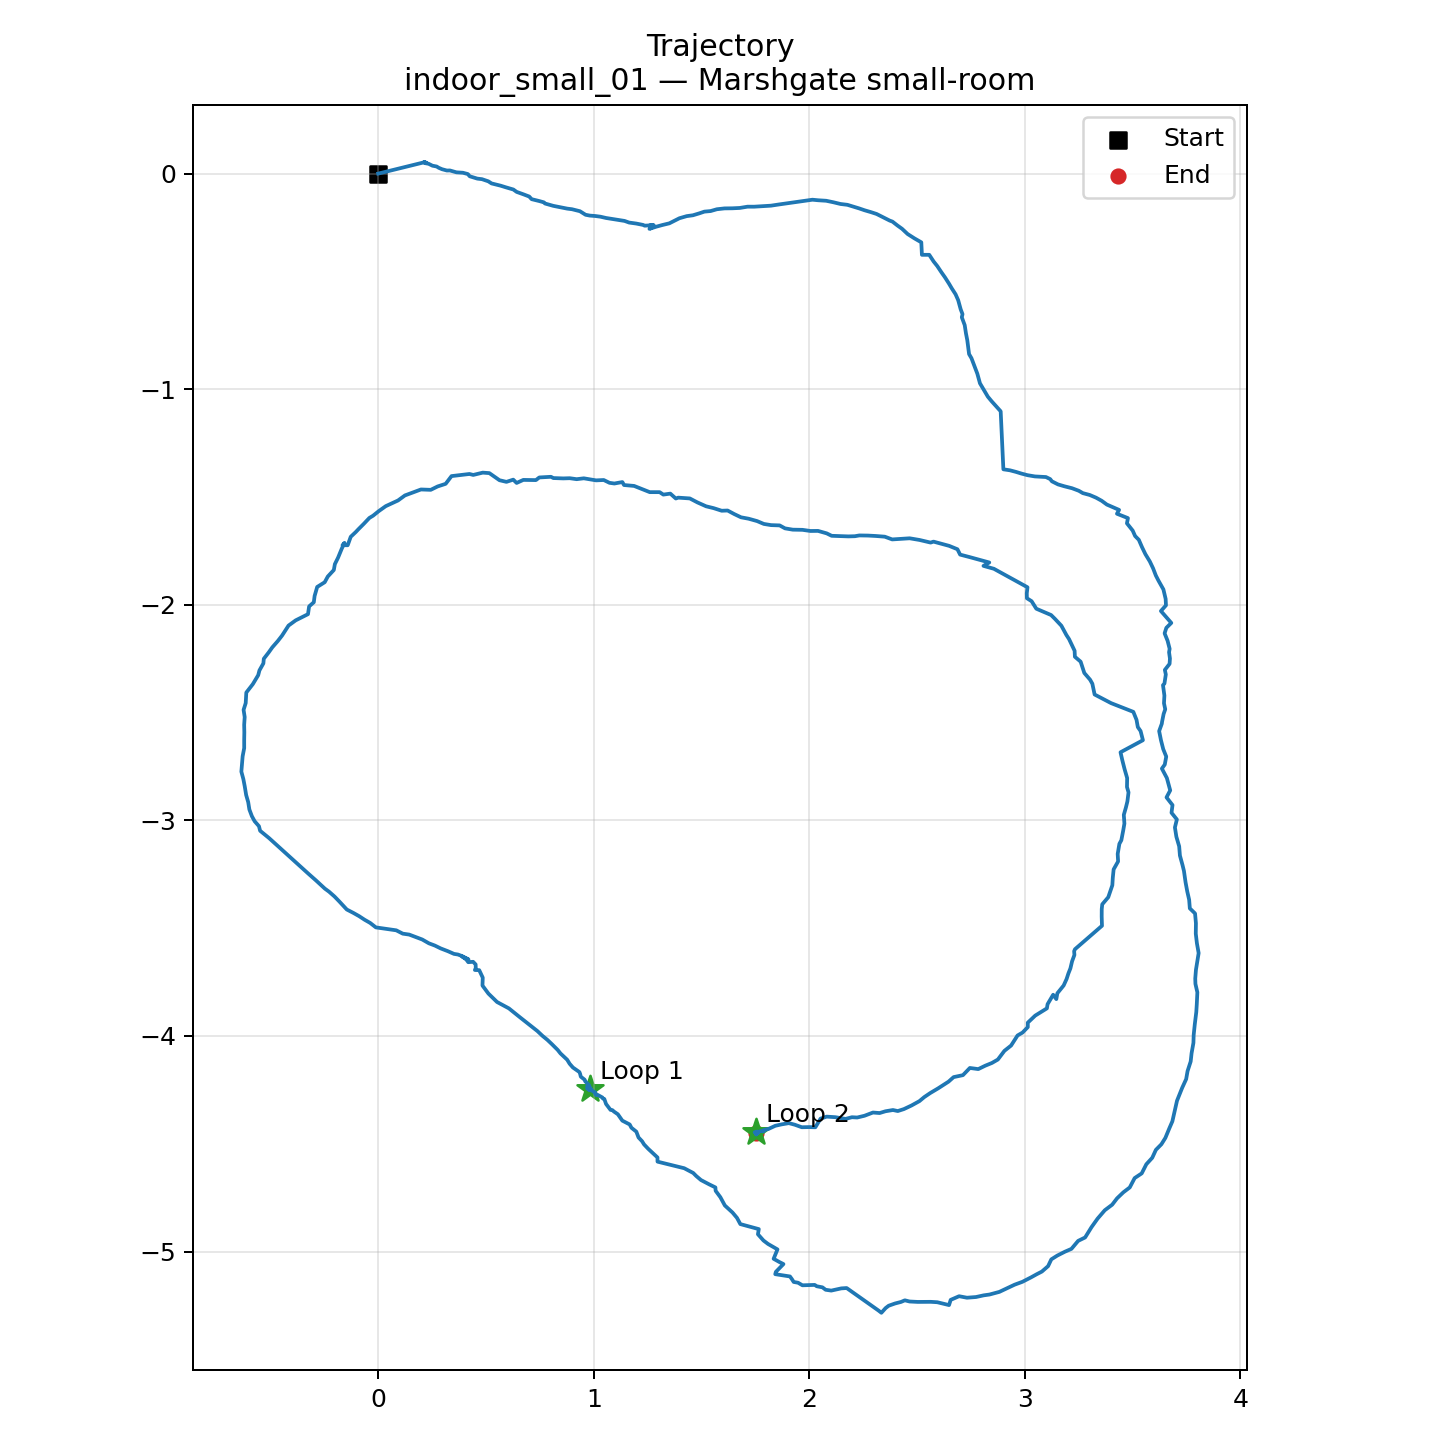

The table this chart was drawn from, first rows:
scan_index, timestamp, x, y, theta
0, 1774265767, 0.0, 0.0, 0.0
1, 1774265767, 0.2158, 0.05311, -0.2736
2, 1774265767, 0.2128, 0.0529, -0.2674
3, 1774265767, 0.218, 0.05261, -0.2799
4, 1774265767, 0.2132, 0.05197, -0.2676
5, 1774265767, 0.2176, 0.05104, -0.2773
6, 1774265767, 0.2247, 0.05022, -0.2787
7, 1774265767, 0.2182, 0.04844, -0.2662
8, 1774265767, 0.2245, 0.04713, -0.2576
9, 1774265767, 0.2341, 0.04551, -0.2655
10, 1774265767, 0.244, 0.04041, -0.2634
11, 1774265768, 0.2517, 0.03672, -0.269
12, 1774265768, 0.2711, 0.03304, -0.2867
13, 1774265768, 0.2813, 0.02684, -0.2774
14, 1774265768, 0.2962, 0.02041, -0.2751
15, 1774265768, 0.3187, 0.01433, -0.2914
16, 1774265768, 0.3326, 0.01468, -0.2844
17, 1774265768, 0.3631, 0.005972, -0.2897
18, 1774265768, 0.393, 0.004074, -0.2942
19, 1774265768, 0.4161, -0.002085, -0.298
20, 1774265768, 0.4246, -0.01233, -0.3233
21, 1774265768, 0.4598, -0.02318, -0.3017
22, 1774265769, 0.4814, -0.02575, -0.3122
23, 1774265769, 0.5108, -0.0357, -0.3218
24, 1774265769, 0.5259, -0.04547, -0.3108
25, 1774265769, 0.5678, -0.05592, -0.3246
26, 1774265769, 0.5932, -0.06383, -0.3266
27, 1774265769, 0.6271, -0.07373, -0.3461
28, 1774265769, 0.6423, -0.08475, -0.3347
29, 1774265769, 0.6738, -0.09607, -0.3315
30, 1774265769, 0.7005, -0.1063, -0.3334
31, 1774265769, 0.7119, -0.1185, -0.3542
32, 1774265769, 0.7475, -0.1273, -0.3504
33, 1774265770, 0.7688, -0.1333, -0.3511
34, 1774265770, 0.7735, -0.1385, -0.3523
35, 1774265770, 0.812, -0.1495, -0.3553
36, 1774265770, 0.8769, -0.1624, -0.3592
37, 1774265770, 0.8992, -0.1652, -0.3423
38, 1774265770, 0.9359, -0.1744, -0.3148
39, 1774265770, 0.9621, -0.1909, -0.3042
40, 1774265770, 0.9817, -0.1947, -0.2677
41, 1774265770, 1.008, -0.1967, -0.261
42, 1774265770, 1.031, -0.1998, -0.2425
43, 1774265771, 1.058, -0.2059, -0.2077
44, 1774265771, 1.117, -0.2151, -0.1747
45, 1774265771, 1.143, -0.2194, -0.1608
46, 1774265771, 1.164, -0.2271, -0.1727
47, 1774265771, 1.197, -0.2316, -0.1498
48, 1774265771, 1.228, -0.2379, -0.1349
49, 1774265771, 1.236, -0.2415, -0.1121
50, 1774265771, 1.278, -0.239, -0.1252
51, 1774265771, 1.259, -0.2403, -0.0101
52, 1774265771, 1.276, -0.2461, 0.0215
53, 1774265771, 1.258, -0.2563, 0.1156
54, 1774265772, 1.289, -0.2464, 0.1275
55, 1774265772, 1.318, -0.2385, 0.1324
56, 1774265772, 1.351, -0.2306, 0.1476
57, 1774265772, 1.374, -0.2192, 0.141
58, 1774265772, 1.397, -0.207, 0.155
59, 1774265772, 1.431, -0.1972, 0.148
... 599 more rows
